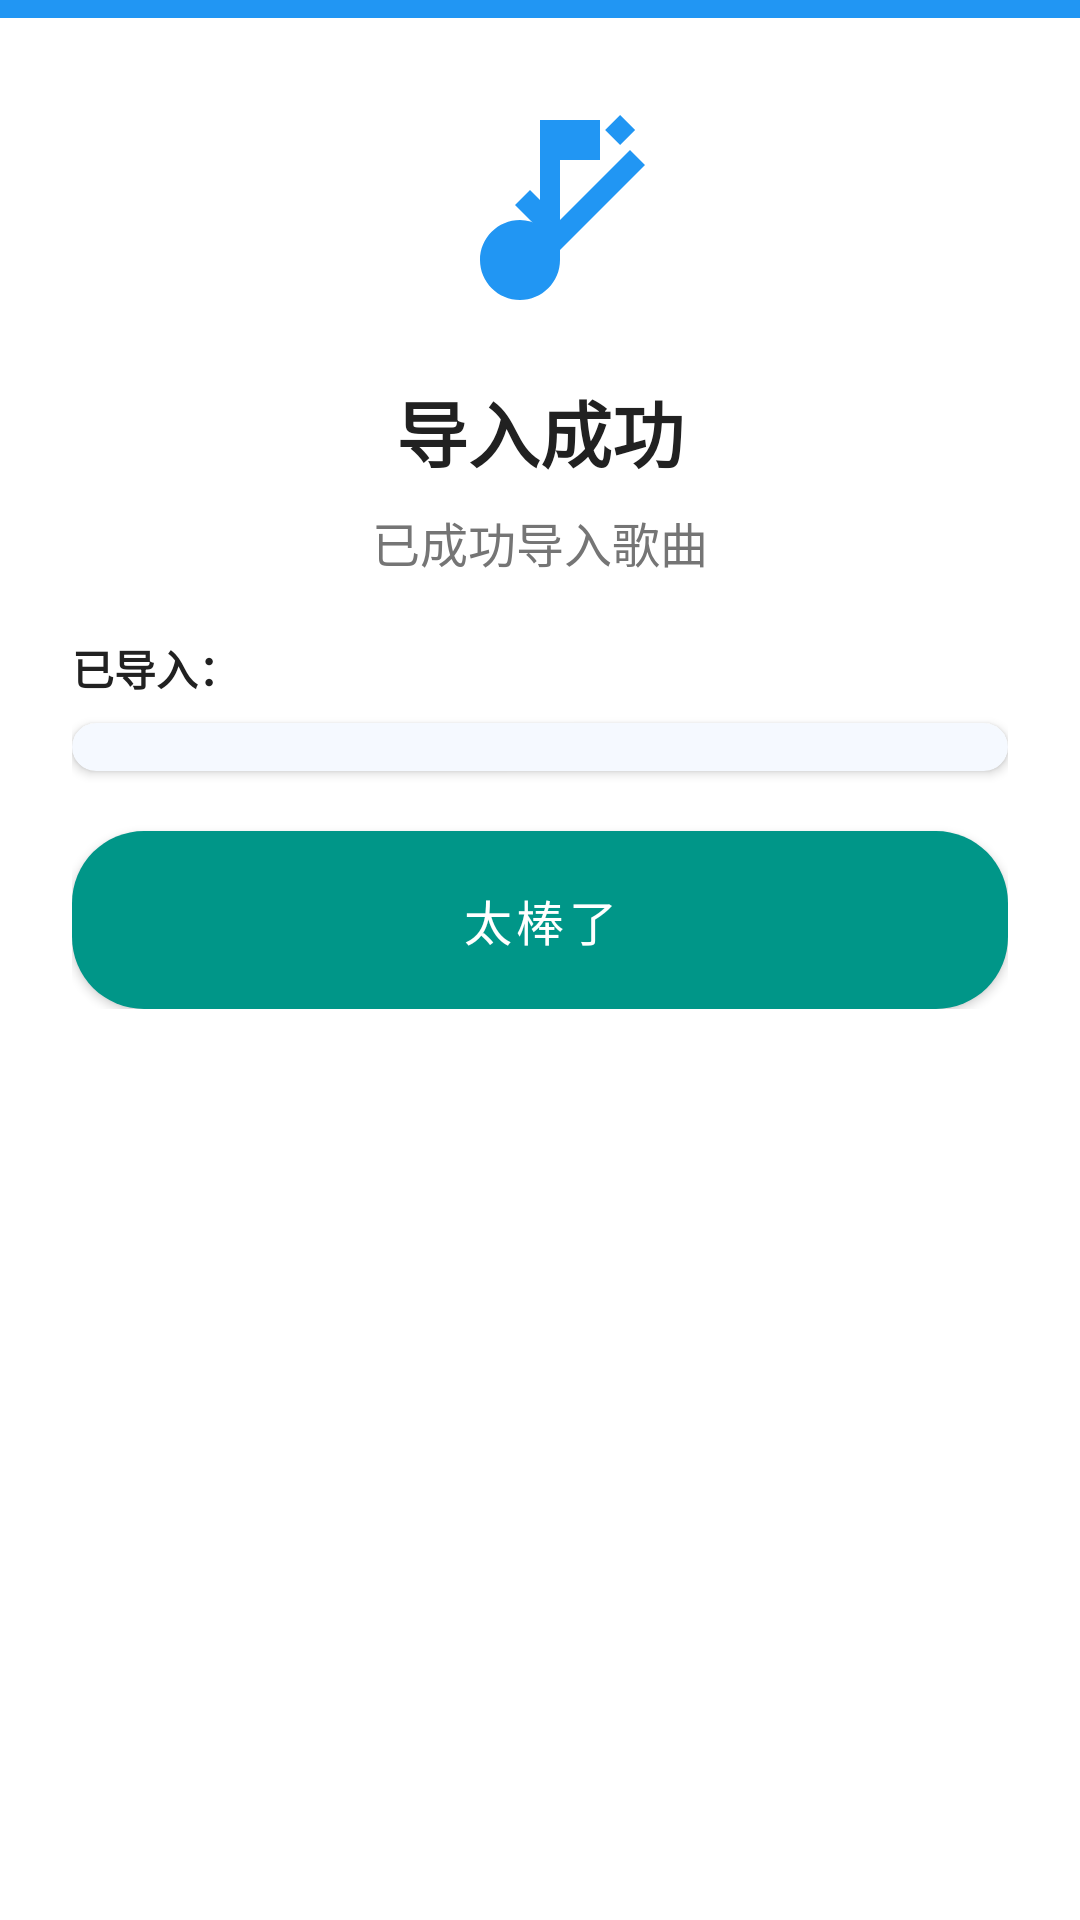

Produce the Android XML layout that renders to this screen, including the resource entries it uses.
<!-- AndroidManifest.xml: application theme Theme.MentalHealthDiary -->
<!-- res/layout/dialog_import_success_new.xml -->
<?xml version="1.0" encoding="utf-8"?>
<LinearLayout xmlns:android="http://schemas.android.com/apk/res/android"
    xmlns:app="http://schemas.android.com/apk/res-auto"
    android:layout_width="match_parent"
    android:layout_height="wrap_content"
    android:orientation="vertical"
    android:background="@drawable/import_dialog_bg"
    android:layout_margin="24dp"
    android:padding="0dp">

    
    <View
        android:layout_width="match_parent"
        android:layout_height="6dp"
        android:background="@color/import_success_color" />

    
    <LinearLayout
        android:layout_width="match_parent"
        android:layout_height="wrap_content"
        android:orientation="vertical"
        android:padding="24dp">

        
        <ImageView
            android:id="@+id/importIcon"
            android:layout_width="80dp"
            android:layout_height="80dp"
            android:src="@drawable/ic_music_import_success"
            android:layout_gravity="center_horizontal"
            android:layout_marginBottom="16dp"
            app:tint="@color/import_success_color" />

        
        <TextView
            android:id="@+id/importTitleText"
            android:layout_width="match_parent"
            android:layout_height="wrap_content"
            android:text="导入成功"
            android:textSize="24sp"
            android:textStyle="bold"
            android:textColor="@color/text_primary"
            android:gravity="center"
            android:layout_marginBottom="8dp" />

        
        <TextView
            android:id="@+id/importMessageText"
            android:layout_width="match_parent"
            android:layout_height="wrap_content"
            android:text="已成功导入歌曲"
            android:textSize="16sp"
            android:textColor="@color/text_secondary"
            android:gravity="center"
            android:layout_marginBottom="20dp" />

        
        <TextView
            android:layout_width="match_parent"
            android:layout_height="wrap_content"
            android:text="已导入："
            android:textSize="14sp"
            android:textColor="@color/text_primary"
            android:textStyle="bold"
            android:layout_marginBottom="8dp" />

        
        <androidx.cardview.widget.CardView
            android:layout_width="match_parent"
            android:layout_height="wrap_content"
            android:layout_marginBottom="20dp"
            app:cardCornerRadius="8dp"
            app:cardElevation="2dp"
            app:cardBackgroundColor="#F5F9FF">

            <androidx.recyclerview.widget.RecyclerView
                android:id="@+id/importedSongsList"
                android:layout_width="match_parent"
                android:layout_height="wrap_content"
                android:maxHeight="200dp"
                android:padding="8dp"
                android:overScrollMode="never"
                android:nestedScrollingEnabled="true" />
        </androidx.cardview.widget.CardView>

        
        <Button
            android:id="@+id/importConfirmButton"
            android:layout_width="match_parent"
            android:layout_height="wrap_content"
            android:text="太棒了"
            android:textColor="@android:color/white"
            android:background="@drawable/button_import_success_background"
            android:paddingTop="12dp"
            android:paddingBottom="12dp"
            android:textSize="16sp" />
    </LinearLayout>
</LinearLayout>
<!-- resources referenced by this layout -->
<resources>
  <color name="import_success_color">#2196F3</color>
  <color name="text_primary">#212121</color>
  <color name="text_secondary">#757575</color>
  <!-- drawable button_import_success_background (drawable) -->
  <?xml version="1.0" encoding="utf-8"?>
  <ripple xmlns:android="http://schemas.android.com/apk/res/android"
      android:color="#30FFFFFF">
      <item>
          <shape android:shape="rectangle">
              <solid android:color="@color/import_success_color" />
              <corners android:radius="24dp" />
          </shape>
      </item>
  </ripple>
  <!-- drawable ic_music_import_success (drawable) -->
  <?xml version="1.0" encoding="utf-8"?>
  <vector xmlns:android="http://schemas.android.com/apk/res/android"
      android:width="24dp"
      android:height="24dp"
      android:viewportWidth="24"
      android:viewportHeight="24">
      <path
          android:fillColor="#000000"
          android:pathData="M12,3v10.55c-0.59,-0.34 -1.27,-0.55 -2,-0.55 -2.21,0 -4,1.79 -4,4s1.79,4 4,4 4,-1.79 4,-4V7h4V3h-6z"/>
      <path
          android:fillColor="#000000"
          android:pathData="M20,2.5l-1.5,1.5 1.5,1.5 1.5,-1.5z"/>
      <path
          android:fillColor="#000000"
          android:pathData="M21,6l-7,7 -3,-3 -1.5,1.5 4.5,4.5 8.5,-8.5z"/>
  </vector>
  <style name="Theme.MentalHealthDiary" parent="Theme.MaterialComponents.DayNight.DarkActionBar">
          
          <item name="colorPrimary">@color/accent_color</item>
          <item name="colorPrimaryVariant">@color/accent_color</item>
          <item name="colorOnPrimary">@color/white</item>
          
          <item name="colorSecondary">@color/teal_200</item>
          <item name="colorSecondaryVariant">@color/teal_700</item>
          <item name="colorOnSecondary">@color/black</item>
          
          <item name="android:statusBarColor">?attr/colorPrimaryVariant</item>
          
          <item name="actionOverflowMenuStyle">@style/PopupMenuStyle</item>
      </style>
  <color name="accent_color">#009688</color>
  <color name="white">#FFFFFFFF</color>
  <color name="teal_200">#FF03DAC5</color>
  <color name="teal_700">#FF018786</color>
  <color name="black">#FF000000</color>
  <style name="PopupMenuStyle" parent="Widget.AppCompat.PopupMenu">
          <item name="android:popupBackground">@drawable/popup_menu_background</item>
          <item name="android:textColor">#333333</item>
          <item name="android:textSize">14sp</item>
          <item name="android:dropDownWidth">wrap_content</item>
          <item name="android:dropDownHorizontalOffset">0dp</item>
          <item name="android:dropDownVerticalOffset">0dp</item>
          <item name="android:popupElevation">4dp</item>
      </style>
  <!-- drawable popup_menu_background (drawable) -->
  <?xml version="1.0" encoding="utf-8"?>
  <shape xmlns:android="http://schemas.android.com/apk/res/android">
      <solid android:color="#FFFFFF" />
      <corners android:radius="8dp" />
      <padding
          android:left="4dp"
          android:right="4dp"
          android:top="2dp"
          android:bottom="2dp" />
      <stroke
          android:width="0.5dp"
          android:color="#E0E0E0" />
  </shape>
</resources>
